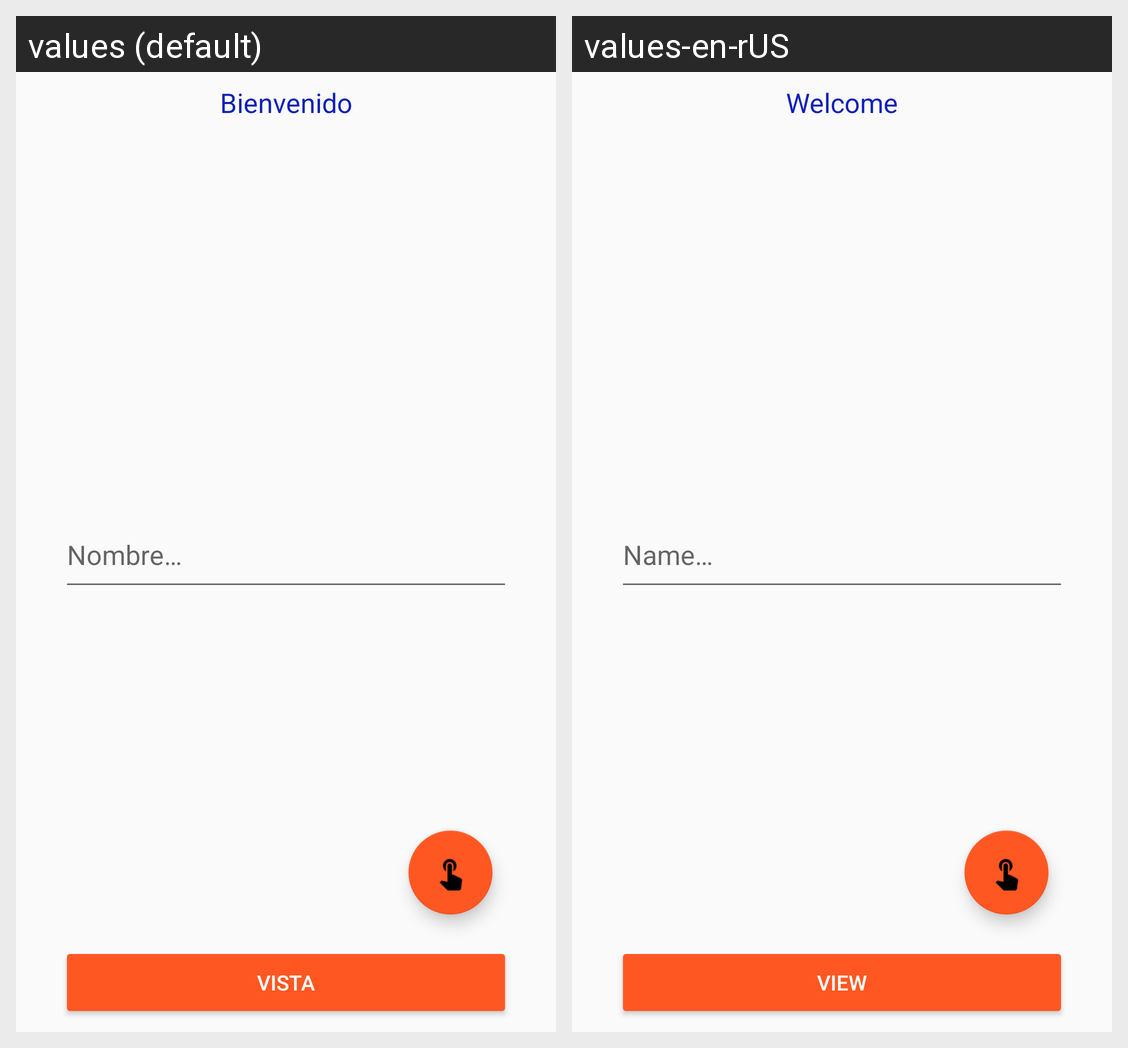

The same Android screen rendered under two of its app's locales, left to right. List the strings drawn on it with the default value and each locale's translation.
Android screen res/layout/splash.xml rendered under 2 locales, left to right: values (default), values-en-rUS. Device: Nexus 5 (rendered at 1080×1920; each locale shown at half size, 540×960, under a caption strip naming it); theme AppTheme.
Strings drawn on this screen, with the default value and each locale's value (text and hints the layout hard-codes, and strings that could not be matched under every locale, appear in the picture but are not listed):

encabezado
  values: Bienvenido
  values-en-rUS: Welcome

nombre
  values: Nombre…
  values-en-rUS: Name…

btnVista
  values: Vista
  values-en-rUS: View
